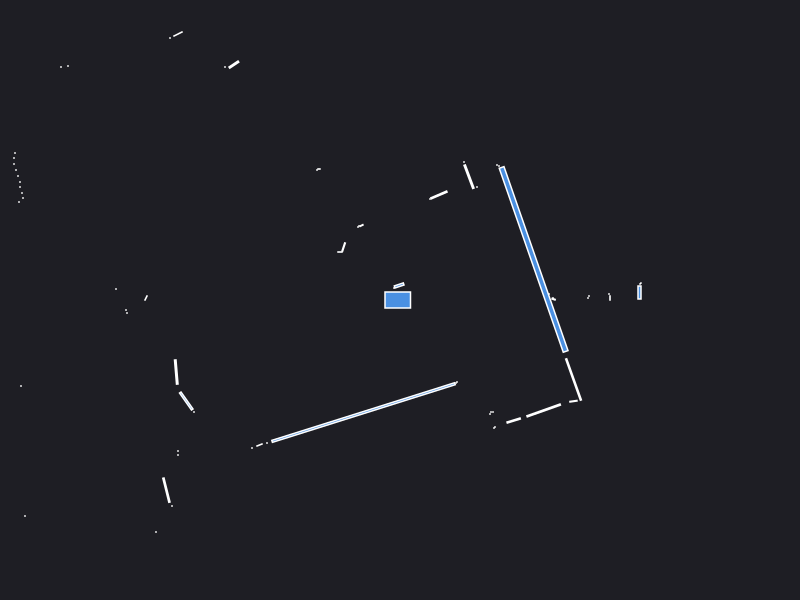

Values plotted in this chart, from the file beside it:
0.000000	0.000000	0.049500
2.395	0.075	0.007500
2.405	0.165	0.000943
2.1	0.02	0.001260
2.09	0.06	0.000441
1.88	0.02	0.000441
1.89	0.04	0.000441
1.53	0.02	0.000441
1.536	0.008000	0.001872
1.49	0.06	0.000441
0.99	1.34	0.000441
0.97	1.35	0.000441
0.77	1.13	0.000441
0.6901	1.233	0.0307
0.64	1.38	0.000441
0.3897	1.051	0.01781
0.3	1.01	0.000441
-0.008500	0.1455	0.008307
-0.06	0.12	0.000441
-0.385	0.745	0.001900
-0.41	0.74	0.000441
-0.42	0.73	0.000441
-0.81	1.31	0.000840
-0.83	1.3	0.000441
-1.661	2.354	0.01077
-1.75	2.33	0.000441
-2.22	2.66	0.006117
-2.3	2.62	0.000441
-0.5635	0.5295	0.005459
-0.6	0.48	0.001260
-3.32	2.34	0.000441
-3.39	2.33	0.000441
-4.9	3.19	0.000441
-4.88	3.09	0.000441
-4.87	3	0.000441
-4.28	2.35	0.000441
-4.3	2.29	0.000441
-4.32	2.23	0.000441
-4.78	2.03	0.000441
-4.81	1.97	0.000441
-3.85	1.47	0.000441
-3.86	1.42	0.000441
-3.86	1.36	0.000441
-3.84	1.3	0.000441
-3.82	1.24	0.000441
-3.8	1.18	0.000441
-3.8	1.13	0.000441
-3.78	1.07	0.000441
-3.77	1.02	0.000441
-3.81	0.98	0.000441
-4.13	0.9	0.000441
-4.23	0.87	0.000441
-4.74	0.78	0.000441
-4.7	0.72	0.000441
-2.84	0.11	0.000441
-2.54	0.02	0.002472
-2.74	-0.1	0.000441
-2.73	-0.13	0.000441
-4.1	-0.3	0.000441
-4.04	-0.35	0.000441
-4.02	-0.4	0.000441
... 27 more rows
